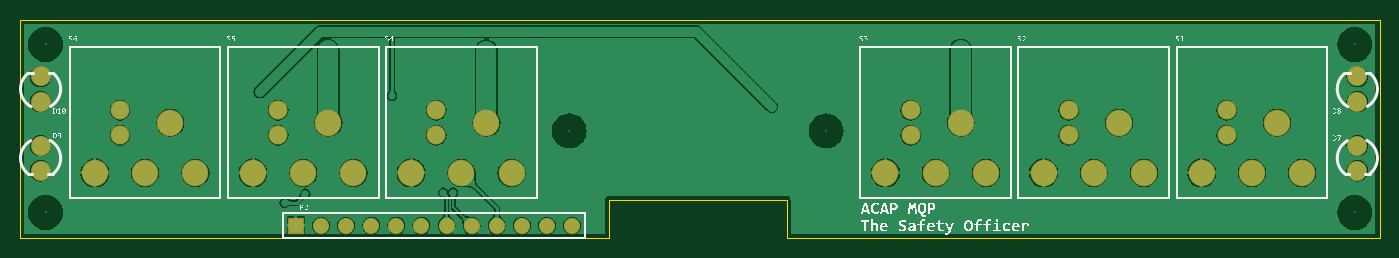
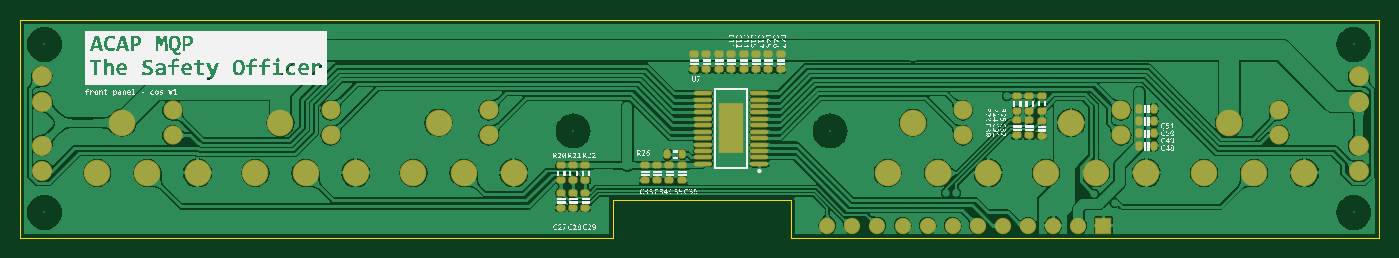
Circuit board: 7 layer files. Board 137.6 x 22.1 mm.
- bottom_copper: PCB2.GBL (121091 bytes)
- bottom_silk: PCB2.GBO (345869 bytes)
- bottom_mask: PCB2.GBS (3944 bytes)
- outline: PCB2.GKO (340 bytes)
- top_copper: PCB2.GTL (51602 bytes)
- top_silk: PCB2.GTO (135126 bytes)
- top_mask: PCB2.GTS (1428 bytes)

=== bottom_copper: PCB2.GBL (121091 bytes, source omitted) ===
=== bottom_silk: PCB2.GBO (345869 bytes, source omitted) ===
=== bottom_mask: PCB2.GBS ===
G04 Layer_Color=16711935*
%FSLAX25Y25*%
%MOIN*%
G70*
G01*
G75*
%ADD27C,0.08000*%
%ADD28C,0.06506*%
%ADD29R,0.06506X0.06506*%
%ADD30C,0.07600*%
%ADD31C,0.10600*%
%ADD32C,0.00600*%
G04:AMPARAMS|DCode=33|XSize=36mil|YSize=28mil|CornerRadius=8.5mil|HoleSize=0mil|Usage=FLASHONLY|Rotation=270.000|XOffset=0mil|YOffset=0mil|HoleType=Round|Shape=RoundedRectangle|*
%AMROUNDEDRECTD33*
21,1,0.03600,0.01100,0,0,270.0*
21,1,0.01900,0.02800,0,0,270.0*
1,1,0.01700,-0.00550,-0.00950*
1,1,0.01700,-0.00550,0.00950*
1,1,0.01700,0.00550,0.00950*
1,1,0.01700,0.00550,-0.00950*
%
%ADD33ROUNDEDRECTD33*%
G04:AMPARAMS|DCode=34|XSize=36mil|YSize=28mil|CornerRadius=8.5mil|HoleSize=0mil|Usage=FLASHONLY|Rotation=0.000|XOffset=0mil|YOffset=0mil|HoleType=Round|Shape=RoundedRectangle|*
%AMROUNDEDRECTD34*
21,1,0.03600,0.01100,0,0,0.0*
21,1,0.01900,0.02800,0,0,0.0*
1,1,0.01700,0.00950,-0.00550*
1,1,0.01700,-0.00950,-0.00550*
1,1,0.01700,-0.00950,0.00550*
1,1,0.01700,0.00950,0.00550*
%
%ADD34ROUNDEDRECTD34*%
%ADD35R,0.10049X0.19773*%
%ADD36O,0.07293X0.01978*%
D27*
X632874Y164449D02*
D03*
Y154449D02*
D03*
Y126890D02*
D03*
Y136890D02*
D03*
X108268Y164449D02*
D03*
Y154449D02*
D03*
Y126890D02*
D03*
Y136890D02*
D03*
D28*
X320000Y105000D02*
D03*
X310000D02*
D03*
X300000D02*
D03*
X290000D02*
D03*
X280000D02*
D03*
X270000D02*
D03*
X260000D02*
D03*
X250000D02*
D03*
X240000D02*
D03*
X230000D02*
D03*
X220000D02*
D03*
D29*
X210000D02*
D03*
D30*
X139921Y140984D02*
D03*
Y150984D02*
D03*
X202913Y140984D02*
D03*
Y150984D02*
D03*
X265905Y140984D02*
D03*
Y150984D02*
D03*
X454882Y140984D02*
D03*
Y150984D02*
D03*
X517874Y140984D02*
D03*
Y150984D02*
D03*
X580866Y140984D02*
D03*
Y150984D02*
D03*
D31*
X159921Y145984D02*
D03*
X169921Y125984D02*
D03*
X149921D02*
D03*
X129921D02*
D03*
X222913Y145984D02*
D03*
X232913Y125984D02*
D03*
X212913D02*
D03*
X192913D02*
D03*
X285906Y145984D02*
D03*
X295905Y125984D02*
D03*
X275905D02*
D03*
X255906D02*
D03*
X474882Y145984D02*
D03*
X484882Y125984D02*
D03*
X464882D02*
D03*
X444882D02*
D03*
X537874Y145984D02*
D03*
X547874Y125984D02*
D03*
X527874D02*
D03*
X507874D02*
D03*
X600866Y145984D02*
D03*
X610866Y125984D02*
D03*
X590866D02*
D03*
X570866D02*
D03*
D32*
X421260Y142717D02*
D03*
X318898D02*
D03*
X631890Y177165D02*
D03*
Y110236D02*
D03*
X110236D02*
D03*
Y177165D02*
D03*
D33*
X377709Y133465D02*
D03*
X383709D02*
D03*
X189913Y151575D02*
D03*
X195913D02*
D03*
X189913Y146653D02*
D03*
X195913D02*
D03*
X189913Y141732D02*
D03*
X195913D02*
D03*
X189913Y136811D02*
D03*
X195913D02*
D03*
D34*
X373048Y167241D02*
D03*
Y173241D02*
D03*
X368126Y167241D02*
D03*
Y173241D02*
D03*
X363205Y167241D02*
D03*
Y173241D02*
D03*
X358283Y167241D02*
D03*
Y173241D02*
D03*
X353362Y167241D02*
D03*
Y173241D02*
D03*
X348441Y167241D02*
D03*
Y173241D02*
D03*
X343520Y167241D02*
D03*
Y173241D02*
D03*
X338598Y167241D02*
D03*
Y173241D02*
D03*
X234646Y150835D02*
D03*
Y156835D02*
D03*
X239567Y150787D02*
D03*
Y156787D02*
D03*
X244488Y150787D02*
D03*
Y156787D02*
D03*
X234646Y140835D02*
D03*
Y146835D02*
D03*
X239567Y140945D02*
D03*
Y146945D02*
D03*
X244488Y140945D02*
D03*
Y146945D02*
D03*
X416339Y112157D02*
D03*
Y118157D02*
D03*
X426181Y112157D02*
D03*
Y118157D02*
D03*
X416339Y122984D02*
D03*
Y128984D02*
D03*
X421260Y122984D02*
D03*
Y128984D02*
D03*
X426181Y122984D02*
D03*
Y128984D02*
D03*
X377953Y122984D02*
D03*
Y128984D02*
D03*
X382874Y122984D02*
D03*
Y128984D02*
D03*
X387795Y122984D02*
D03*
Y128984D02*
D03*
X392717Y122984D02*
D03*
Y128984D02*
D03*
X421260Y112157D02*
D03*
Y118157D02*
D03*
D35*
X358268Y143701D02*
D03*
D36*
X369488Y157776D02*
D03*
Y155217D02*
D03*
Y152657D02*
D03*
Y150098D02*
D03*
Y147539D02*
D03*
Y144980D02*
D03*
Y142421D02*
D03*
Y139862D02*
D03*
Y137303D02*
D03*
Y134744D02*
D03*
Y132185D02*
D03*
Y129626D02*
D03*
X347047Y157776D02*
D03*
Y155217D02*
D03*
Y152657D02*
D03*
Y150098D02*
D03*
Y147539D02*
D03*
Y144980D02*
D03*
Y142421D02*
D03*
Y139862D02*
D03*
Y137303D02*
D03*
Y134744D02*
D03*
Y132185D02*
D03*
Y129626D02*
D03*
M02*

=== outline: PCB2.GKO ===
G04 Layer_Color=16711935*
%FSLAX25Y25*%
%MOIN*%
G70*
G01*
G75*
%ADD39C,0.00039*%
D39*
X405512Y100000D02*
X506299D01*
X405512D02*
Y115157D01*
X334646D02*
X405512D01*
X334646Y100000D02*
Y115157D01*
X235433Y100000D02*
X334646D01*
X506299D02*
X641732D01*
X100000D02*
X235433D01*
X100000D02*
Y187008D01*
X641732D01*
Y100000D02*
Y187008D01*
M02*

=== top_copper: PCB2.GTL (51602 bytes, source omitted) ===
=== top_silk: PCB2.GTO (135126 bytes, source omitted) ===
=== top_mask: PCB2.GTS ===
G04 Layer_Color=8388736*
%FSLAX25Y25*%
%MOIN*%
G70*
G01*
G75*
%ADD27C,0.08000*%
%ADD28C,0.06506*%
%ADD29R,0.06506X0.06506*%
%ADD30C,0.07600*%
%ADD31C,0.10600*%
%ADD32C,0.00600*%
D27*
X632874Y164449D02*
D03*
Y154449D02*
D03*
Y126890D02*
D03*
Y136890D02*
D03*
X108268Y164449D02*
D03*
Y154449D02*
D03*
Y126890D02*
D03*
Y136890D02*
D03*
D28*
X320000Y105000D02*
D03*
X310000D02*
D03*
X300000D02*
D03*
X290000D02*
D03*
X280000D02*
D03*
X270000D02*
D03*
X260000D02*
D03*
X250000D02*
D03*
X240000D02*
D03*
X230000D02*
D03*
X220000D02*
D03*
D29*
X210000D02*
D03*
D30*
X139921Y140984D02*
D03*
Y150984D02*
D03*
X202913Y140984D02*
D03*
Y150984D02*
D03*
X265905Y140984D02*
D03*
Y150984D02*
D03*
X454882Y140984D02*
D03*
Y150984D02*
D03*
X517874Y140984D02*
D03*
Y150984D02*
D03*
X580866Y140984D02*
D03*
Y150984D02*
D03*
D31*
X159921Y145984D02*
D03*
X169921Y125984D02*
D03*
X149921D02*
D03*
X129921D02*
D03*
X222913Y145984D02*
D03*
X232913Y125984D02*
D03*
X212913D02*
D03*
X192913D02*
D03*
X285906Y145984D02*
D03*
X295905Y125984D02*
D03*
X275905D02*
D03*
X255906D02*
D03*
X474882Y145984D02*
D03*
X484882Y125984D02*
D03*
X464882D02*
D03*
X444882D02*
D03*
X537874Y145984D02*
D03*
X547874Y125984D02*
D03*
X527874D02*
D03*
X507874D02*
D03*
X600866Y145984D02*
D03*
X610866Y125984D02*
D03*
X590866D02*
D03*
X570866D02*
D03*
D32*
X421260Y142717D02*
D03*
X318898D02*
D03*
X631890Y177165D02*
D03*
Y110236D02*
D03*
X110236D02*
D03*
Y177165D02*
D03*
M02*

